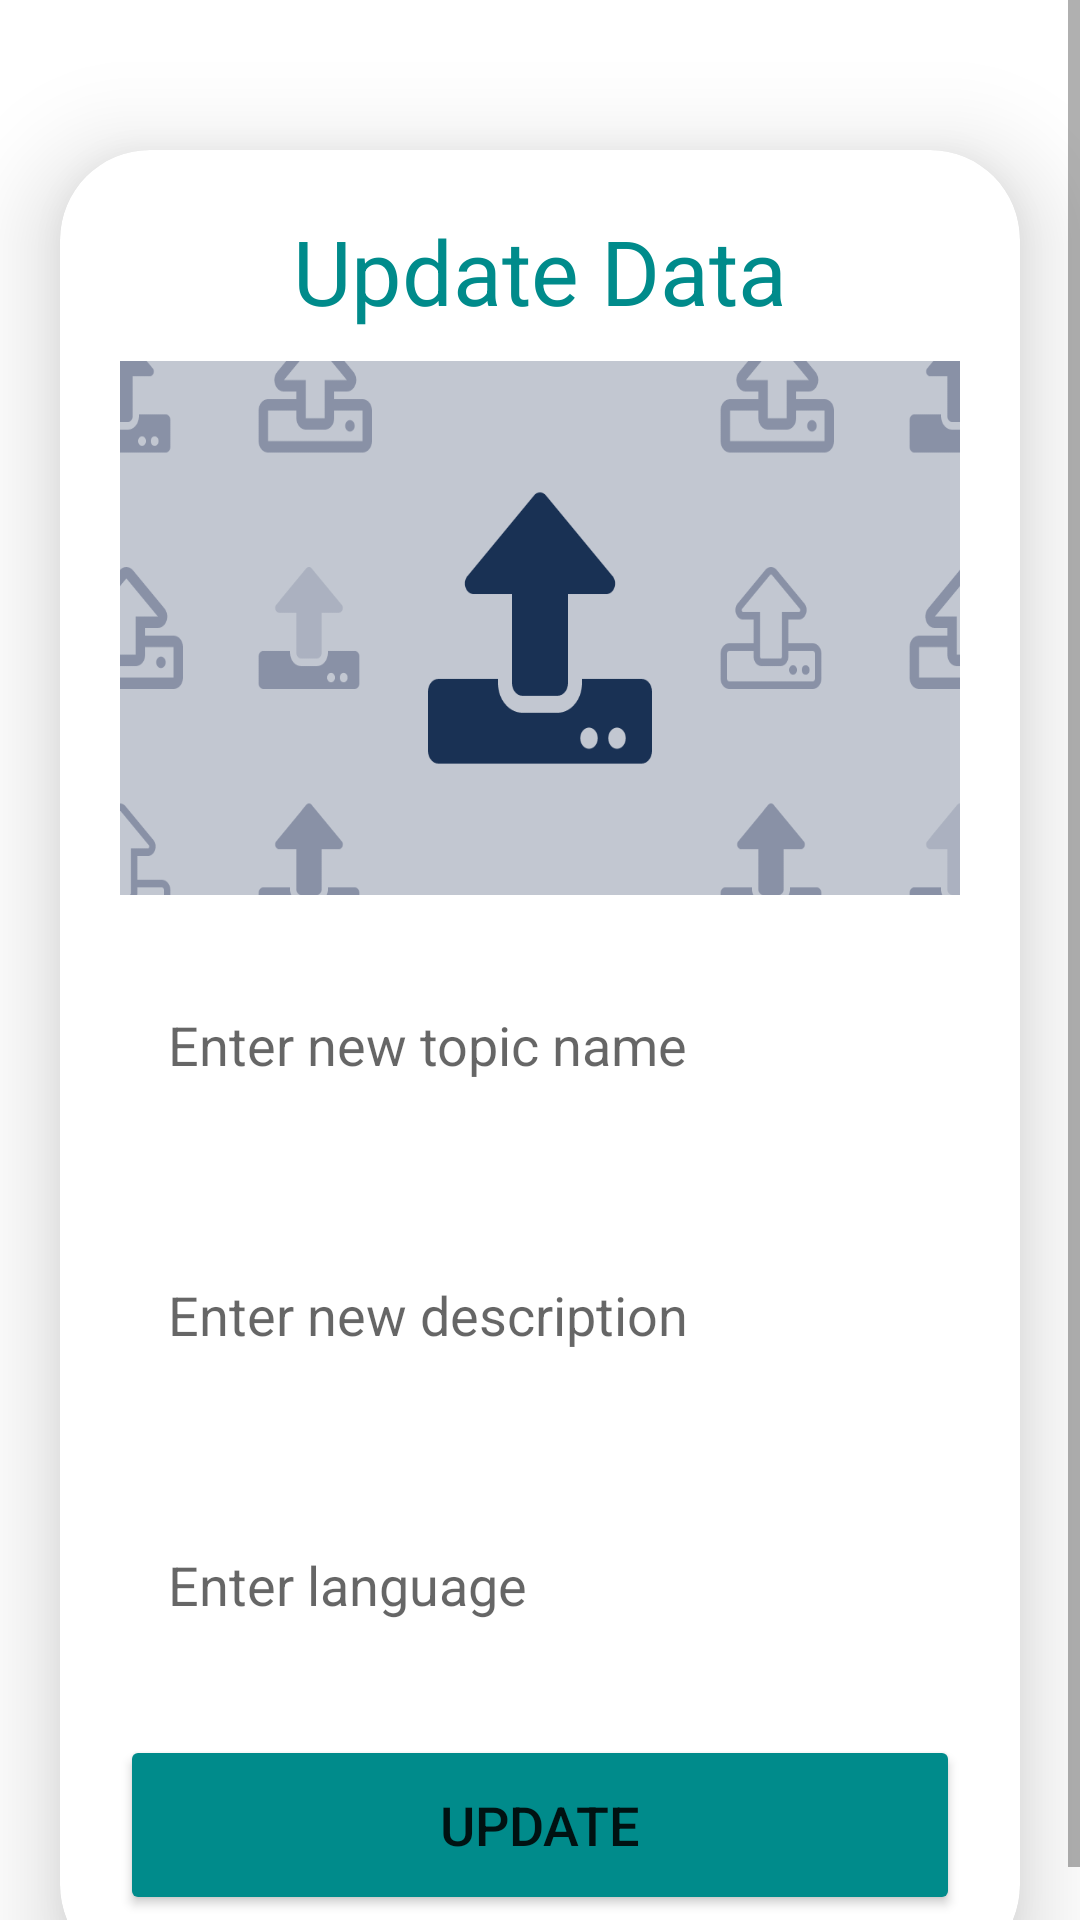

The Android layout XML behind this screen, and the referenced resources:
<!-- AndroidManifest.xml: application theme Theme.StoreDataRealtime -->
<!-- res/layout/activity_update.xml -->
<?xml version="1.0" encoding="utf-8"?>
<ScrollView
    xmlns:android="http://schemas.android.com/apk/res/android"
    xmlns:app="http://schemas.android.com/apk/res-auto"
    xmlns:tools="http://schemas.android.com/tools"
    android:layout_width="match_parent"
    android:layout_height="match_parent"
    android:orientation="vertical"
    tools:context=".UpdateActivity">

    <androidx.cardview.widget.CardView
        android:layout_width="match_parent"
        android:layout_height="wrap_content"
        android:layout_marginTop="50dp"
        android:layout_marginEnd="20dp"
        android:layout_marginStart="20dp"
        app:cardCornerRadius="30dp"
        app:cardElevation="20dp">

        <LinearLayout
            android:layout_width="match_parent"
            android:layout_height="wrap_content"
            android:orientation="vertical"
            android:layout_gravity="center_horizontal"
            android:padding="20dp"
            android:background="@drawable/green_border">

            <TextView
                android:layout_width="match_parent"
                android:layout_height="wrap_content"
                android:text="Update Data"
                android:textSize="30sp"
                android:textAlignment="center"
                android:textColor="@color/green"/>

            <ImageView
                android:id="@+id/updateImage"
                android:layout_width="match_parent"
                android:layout_height="178dp"
                android:layout_marginTop="10dp"
                android:scaleType="fitXY"
                android:src="@drawable/upload" />

            <EditText
                android:layout_width="match_parent"
                android:layout_height="60dp"
                android:id="@+id/updateTitle"
                android:background="@drawable/green_border"
                android:layout_marginTop="20dp"
                android:padding="16dp"
                android:hint="Enter new topic name"
                android:gravity="start|center_vertical"
                android:textColor="@color/green"/>

            <EditText
                android:layout_width="match_parent"
                android:layout_height="80dp"
                android:id="@+id/updateDesc"
                android:background="@drawable/green_border"
                android:layout_marginTop="20dp"
                android:padding="16dp"
                android:hint="Enter new description"
                android:gravity="start|center_vertical"
                android:textColor="@color/green"/>

            <EditText
                android:layout_width="match_parent"
                android:layout_height="60dp"
                android:id="@+id/updateLang"
                android:background="@drawable/green_border"
                android:layout_marginTop="20dp"
                android:padding="16dp"
                android:hint="Enter language"
                android:gravity="start|center_vertical"
                android:textColor="@color/green"/>

            <Button
                android:layout_width="match_parent"
                android:layout_height="60dp"
                android:text="Update"
                android:id="@+id/updateButton"
                android:textSize="18sp"
                android:layout_marginTop="20dp"
                app:cornerRadius = "20dp"
                android:backgroundTint="@color/green"/>

        </LinearLayout>

    </androidx.cardview.widget.CardView>

</ScrollView>
<!-- resources referenced by this layout -->
<resources>
  <color name="green">#008b8b</color>
  <!-- drawable upload: png bitmap (drawable, 22072 bytes) -->
  <style name="Theme.StoreDataRealtime" parent="Theme.MaterialComponents.DayNight.DarkActionBar">
          
          <item name="colorPrimary">@color/green</item>
          <item name="colorPrimaryVariant">@color/green</item>
          <item name="colorOnPrimary">@color/white</item>
          
          <item name="colorSecondary">@color/teal_200</item>
          <item name="colorSecondaryVariant">@color/teal_700</item>
          <item name="colorOnSecondary">@color/black</item>
          
          <item name="android:statusBarColor">?attr/colorPrimaryVariant</item>
          
      </style>
  <color name="white">#FFFFFFFF</color>
  <color name="teal_200">#FF03DAC5</color>
  <color name="teal_700">#FF018786</color>
  <color name="black">#FF000000</color>
</resources>
